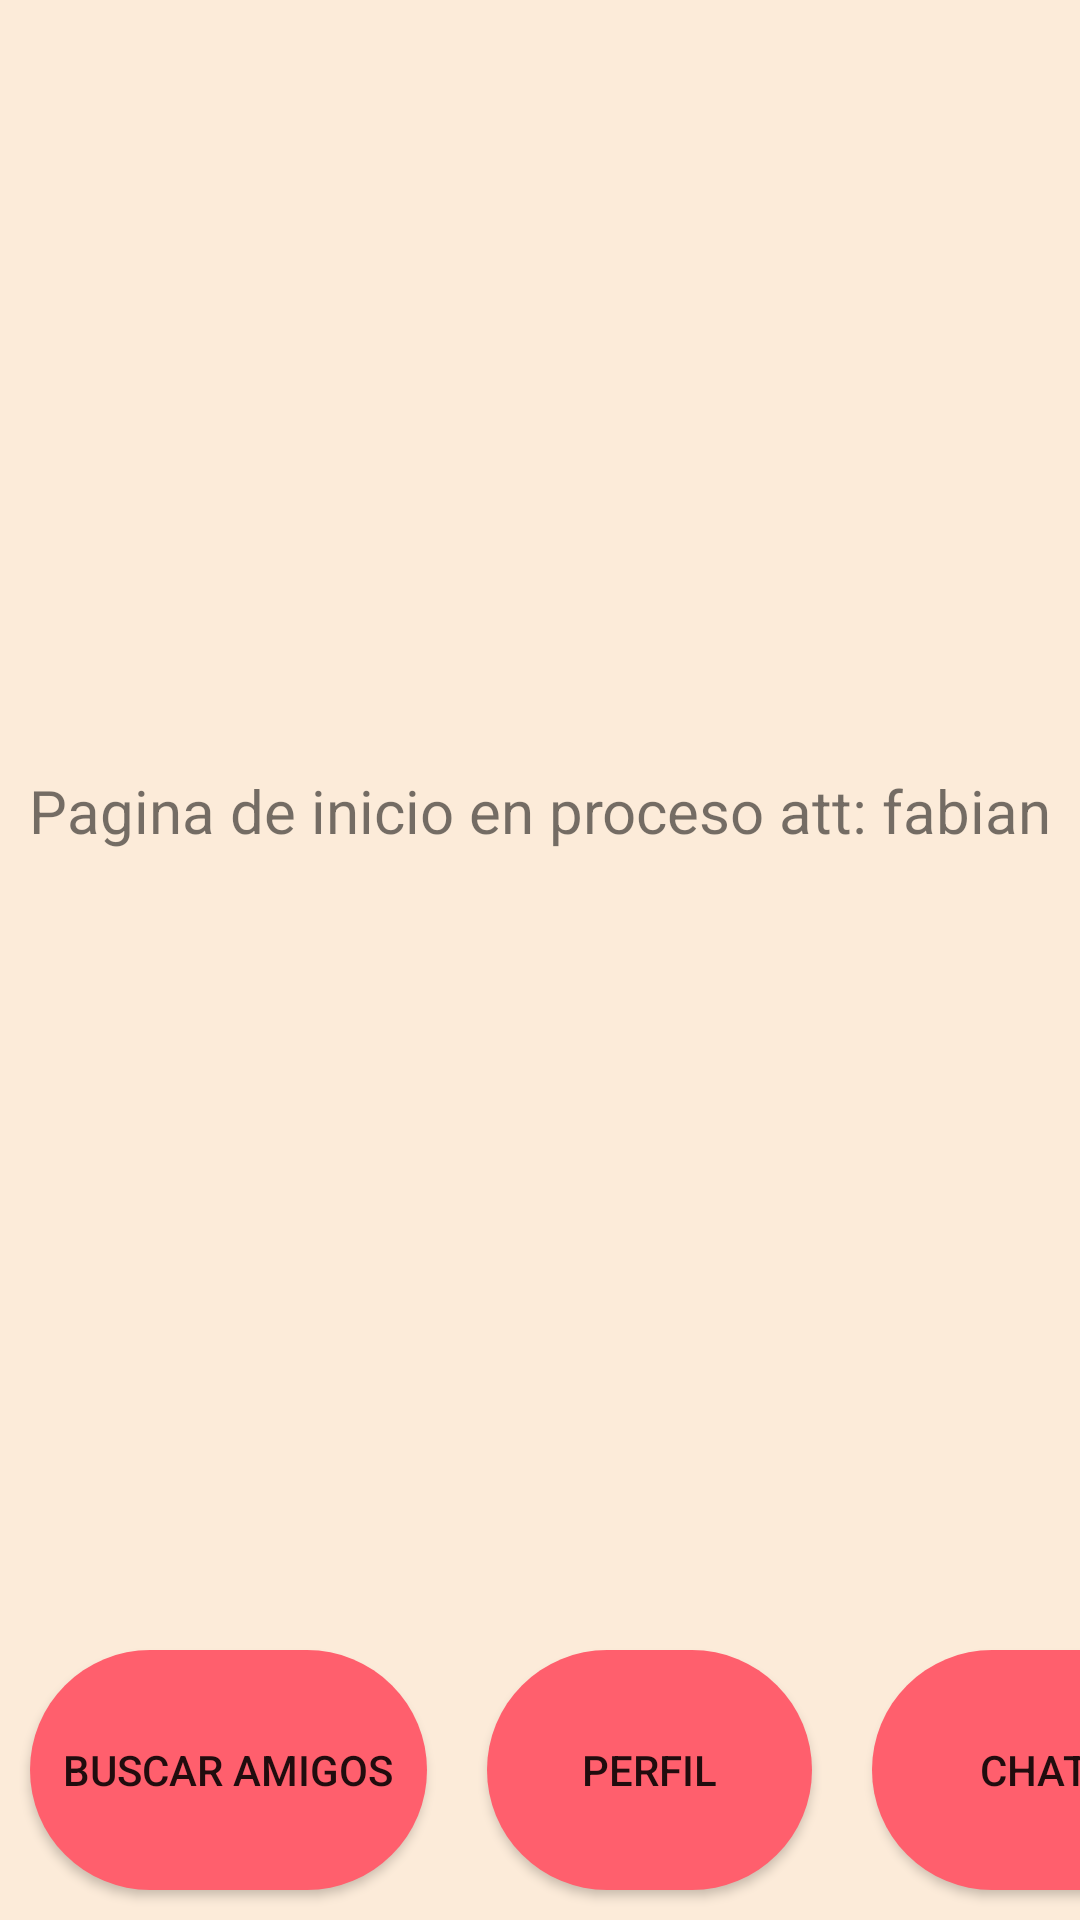

Produce the Android XML layout that renders to this screen, including the resource entries it uses.
<!-- AndroidManifest.xml: application theme Theme.Parchat -->
<!-- res/layout/activity_main2.xml -->
<?xml version="1.0" encoding="utf-8"?>
<androidx.constraintlayout.widget.ConstraintLayout xmlns:android="http://schemas.android.com/apk/res/android"
    xmlns:app="http://schemas.android.com/apk/res-auto"
    xmlns:tools="http://schemas.android.com/tools"
    android:layout_width="match_parent"
    android:layout_height="match_parent"
    tools:context=".MainActivity2"
    android:background="#FCEBD9">

    <LinearLayout
        android:id="@+id/linearLayout4"
        android:layout_width="409dp"
        android:layout_height="100dp"
        android:orientation="horizontal"
        app:layout_constraintBottom_toBottomOf="parent"
        tools:layout_editor_absoluteX="1dp">


        <Button
            android:id="@+id/button5"
            android:layout_width="wrap_content"
            android:layout_height="match_parent"
            android:layout_margin="10dp"
            android:layout_weight="1"
            android:background="@drawable/dboton"
            android:onClick="buscarAmigos"
            android:text="Buscar amigos"
            app:backgroundTint="@null" />

        <Button
            android:id="@+id/button7"
            android:layout_width="wrap_content"
            android:layout_height="match_parent"
            android:layout_margin="10dp"
            android:layout_weight="1"
            android:background="@drawable/dboton"
            android:onClick="perfil"
            android:text="perfil"
            app:backgroundTint="@null" />

        <Button
            android:id="@+id/button6"
            android:layout_width="wrap_content"
            android:layout_height="match_parent"
            android:layout_margin="10dp"
            android:layout_weight="1"
            android:background="@drawable/dboton"
            android:onClick="chat"
            android:text="chat"
            app:backgroundTint="@null" />
    </LinearLayout>

    <TextView
        android:id="@+id/textView8"
        android:layout_width="wrap_content"
        android:layout_height="wrap_content"
        android:text="Pagina de inicio en proceso att: fabian"
        android:textSize="20sp"
        app:layout_constraintBottom_toTopOf="@+id/linearLayout4"
        app:layout_constraintEnd_toEndOf="parent"
        app:layout_constraintStart_toStartOf="parent"
        app:layout_constraintTop_toTopOf="parent" />
</androidx.constraintlayout.widget.ConstraintLayout>
<!-- resources referenced by this layout -->
<resources>
  <!-- drawable dboton (drawable-v24) -->
  <?xml version="1.0" encoding="utf-8"?>
  <shape xmlns:android="http://schemas.android.com/apk/res/android" android:shape="rectangle">
      <solid android:color="#FF5F6D"/>
  
      <padding android:left="1dp"
          android:top="1dp"
          android:right="1dp"
          android:bottom="1dp"/>
  
      <corners android:radius="40dp"/>
  </shape>
  <style name="Theme.Parchat" parent="Theme.MaterialComponents.DayNight.NoActionBar">
          
          <item name="colorPrimary">@color/purple_500</item>
          <item name="colorPrimaryVariant">@color/purple_700</item>
          <item name="colorOnPrimary">@color/white</item>
          
          <item name="colorSecondary">@color/teal_200</item>
          <item name="colorSecondaryVariant">@color/teal_700</item>
          <item name="colorOnSecondary">@color/black</item>
          
          <item name="android:statusBarColor" tools:targetApi="l">?attr/colorPrimaryVariant</item>
          
      </style>
  <color name="purple_500">#FF6200EE</color>
  <color name="purple_700">#FF3700B3</color>
  <color name="white">#FFFFFFFF</color>
  <color name="teal_200">#FF03DAC5</color>
  <color name="teal_700">#FF018786</color>
  <color name="black">#FF000000</color>
</resources>
